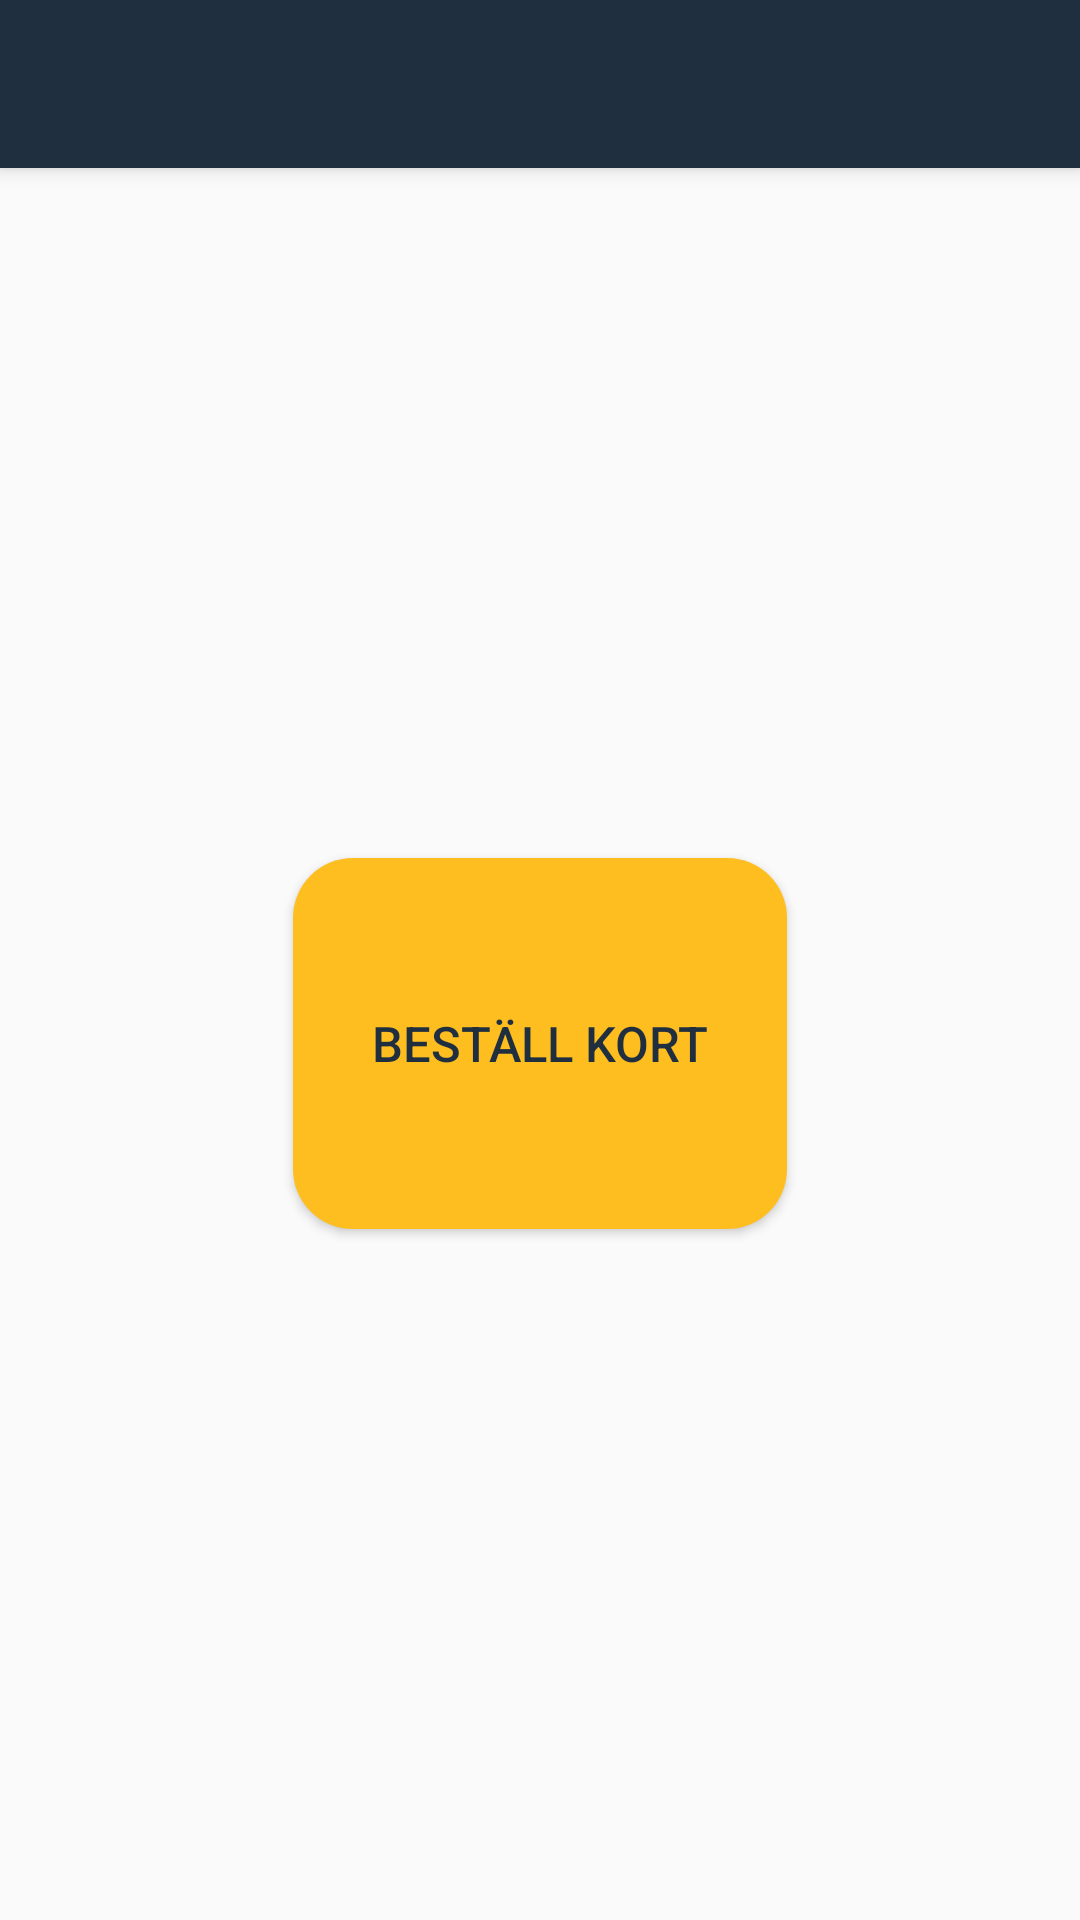

The Android layout XML behind this screen, and the referenced resources:
<!-- AndroidManifest.xml: activity theme AppTheme.NoActionBar -->
<!-- res/layout/activity_start.xml -->
<?xml version="1.0" encoding="utf-8"?>
<android.support.v4.widget.DrawerLayout xmlns:android="http://schemas.android.com/apk/res/android"
    xmlns:app="http://schemas.android.com/apk/res-auto"
    xmlns:tools="http://schemas.android.com/tools"
    android:id="@+id/drawer_layout"
    android:layout_width="match_parent"
    android:layout_height="match_parent"
    android:fitsSystemWindows="true"
    tools:openDrawer="start">

    <include
        layout="@layout/app_bar_start"
        android:layout_width="match_parent"
        android:layout_height="match_parent" />

    <android.support.design.widget.NavigationView
        android:id="@+id/nav_view"
        android:layout_width="wrap_content"
        android:layout_height="match_parent"
        android:layout_gravity="start"
        android:fitsSystemWindows="true"
        app:menu="@menu/activity_start_drawer"
        android:background="#1f2f40"
        app:itemTextColor="@color/textColorPrimaryAbild" />

</android.support.v4.widget.DrawerLayout>
<!-- res/layout/app_bar_start.xml (included above) -->
<?xml version="1.0" encoding="utf-8"?>
<android.support.design.widget.CoordinatorLayout xmlns:android="http://schemas.android.com/apk/res/android"
    xmlns:app="http://schemas.android.com/apk/res-auto"
    xmlns:tools="http://schemas.android.com/tools"
    android:layout_width="match_parent"
    android:layout_height="match_parent"
    android:fitsSystemWindows="true"
    tools:context="abild.fotoabildapp.StartActivity">

    <android.support.design.widget.AppBarLayout
        android:layout_width="match_parent"
        android:layout_height="wrap_content"
        android:theme="@style/AppTheme.AppBarOverlay">

        <android.support.v7.widget.Toolbar
            android:id="@+id/toolbar"
            android:layout_width="match_parent"
            android:layout_height="?attr/actionBarSize"
            android:background="?attr/colorPrimary"
            app:popupTheme="@style/AppTheme.PopupOverlay" />

    </android.support.design.widget.AppBarLayout>

    <include layout="@layout/content_start" />



</android.support.design.widget.CoordinatorLayout>
<!-- res/layout/content_start.xml (included above) -->
<?xml version="1.0" encoding="utf-8"?>
<RelativeLayout xmlns:android="http://schemas.android.com/apk/res/android"
    xmlns:app="http://schemas.android.com/apk/res-auto"
    xmlns:tools="http://schemas.android.com/tools"
    android:layout_width="match_parent"
    android:layout_height="match_parent"
    android:paddingBottom="@dimen/activity_vertical_margin"
    android:paddingLeft="@dimen/activity_horizontal_margin"
    android:paddingRight="@dimen/activity_horizontal_margin"
    android:paddingTop="@dimen/activity_vertical_margin"
    app:layout_behavior="@string/appbar_scrolling_view_behavior"
    tools:context="abild.fotoabildapp.StartActivity"
    tools:showIn="@layout/app_bar_start">

    <Button
        android:layout_width="80pt"
        android:layout_height="60pt"
        android:text="BESTÄLL KORT"
        android:id="@+id/btnOrder"
        android:layout_centerVertical="true"
        android:layout_centerHorizontal="true"
        android:background="@drawable/button_round"
        android:textColor="#1f2f40"
        android:textSize="8pt" />
</RelativeLayout>
<!-- resources referenced by this layout -->
<resources>
  <color name="textColorPrimaryAbild">#ffbe1f</color>
  <!-- drawable button_round (drawable) -->
  <?xml version="1.0" encoding="utf-8"?>
  <shape xmlns:android="http://schemas.android.com/apk/res/android"
      android:shape="rectangle" android:padding="10dp">
      <solid android:color="#ffbe1f"/>
      <corners android:radius="20dp"/>
  </shape>
  <style name="AppTheme.AppBarOverlay" parent="ThemeOverlay.AppCompat.Dark.ActionBar" />
  <style name="AppTheme.PopupOverlay" parent="ThemeOverlay.AppCompat.Light" />
  <style name="AppTheme.NoActionBar">
          <item name="windowActionBar">false</item>
          <item name="windowNoTitle">true</item>
      </style>
</resources>
